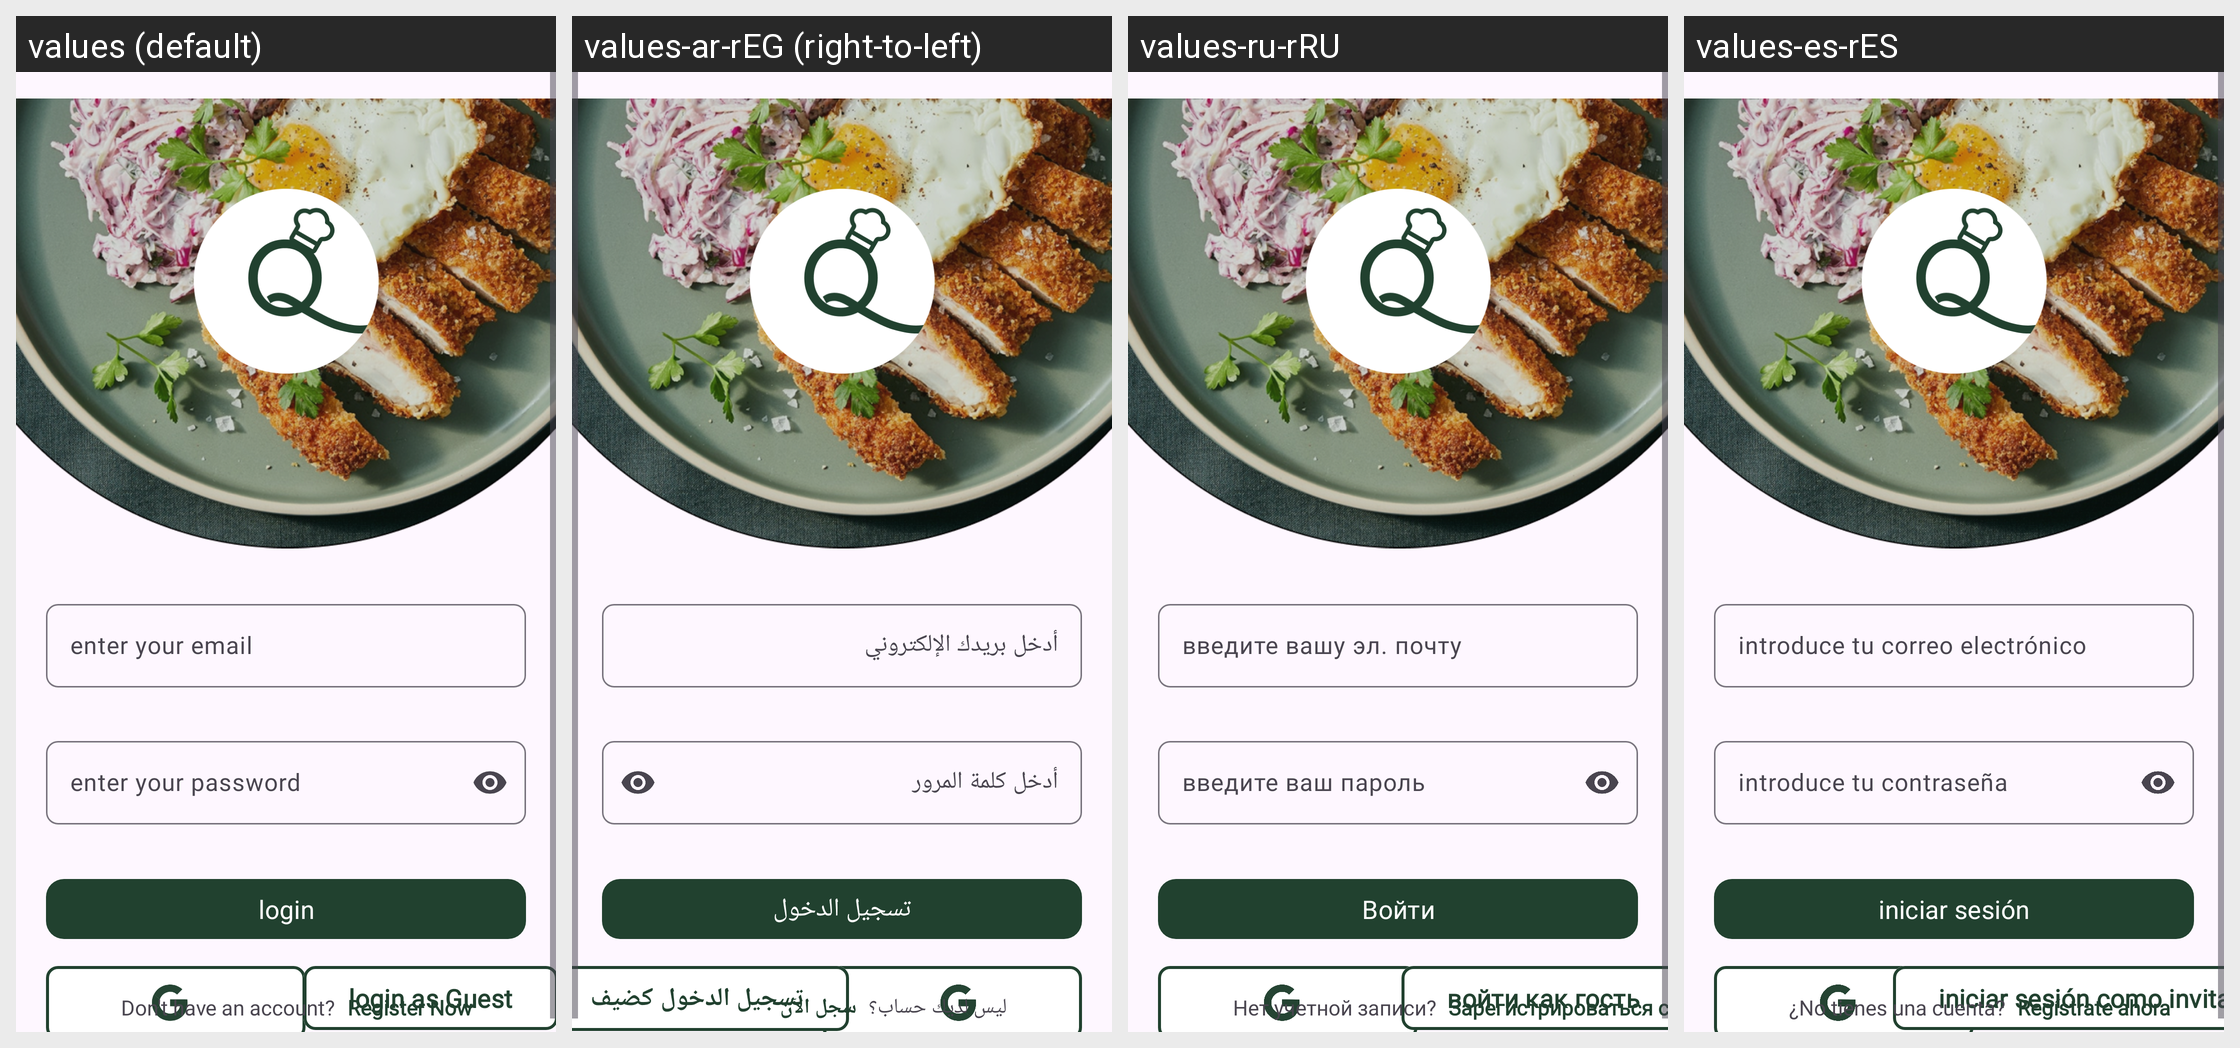

Here is an Android app screen in its default locale and in the app's own translations. Write out the translated-string differences for the strings that appear on this screen.
Android screen res/layout/fragment_login.xml rendered under 4 locales, left to right: values (default), values-ar-rEG (right-to-left), values-ru-rRU, values-es-rES. Device: Nexus 5 (rendered at 1080×1920; each locale shown at half size, 540×960, under a caption strip naming it); theme Theme.QuickBit.
Other locales in the repository, not shown: values-de-rDE, values-fr-rFR, values-pt-rBR, values-zh-rCN.
Strings drawn on this screen, with the default value and each locale's value (text and hints the layout hard-codes, and strings that could not be matched under every locale, appear in the picture but are not listed):

enter_your_email_hint
  values: enter your email
  values-ar-rEG: أدخل بريدك الإلكتروني
  values-ru-rRU: введите вашу эл. почту
  values-es-rES: introduce tu correo electrónico

enter_your_password_hint
  values: enter your password
  values-ar-rEG: أدخل كلمة المرور
  values-ru-rRU: введите ваш пароль
  values-es-rES: introduce tu contraseña

login_btn_text
  values: login
  values-ar-rEG: تسجيل الدخول
  values-ru-rRU: Войти
  values-es-rES: iniciar sesión

login_as_guest_desc
  values: login as Guest
  values-ar-rEG: تسجيل الدخول كضيف
  values-ru-rRU: войти как гость
  values-es-rES: iniciar sesión como invitado

login_as_guest_text
  values: login as Guest
  values-ar-rEG: تسجيل الدخول كضيف
  values-ru-rRU: войти как гость
  values-es-rES: iniciar sesión como invitado

don_t_have_an_account
  values: Don't have an account?
  values-ar-rEG: ليس لديك حساب؟
  values-ru-rRU: Нет учетной записи?
  values-es-rES: ¿No tienes una cuenta?

register_now
  values: Register Now
  values-ar-rEG: سجل الآن
  values-ru-rRU: Зарегистрироваться сейчас
  values-es-rES: Regístrate ahora
